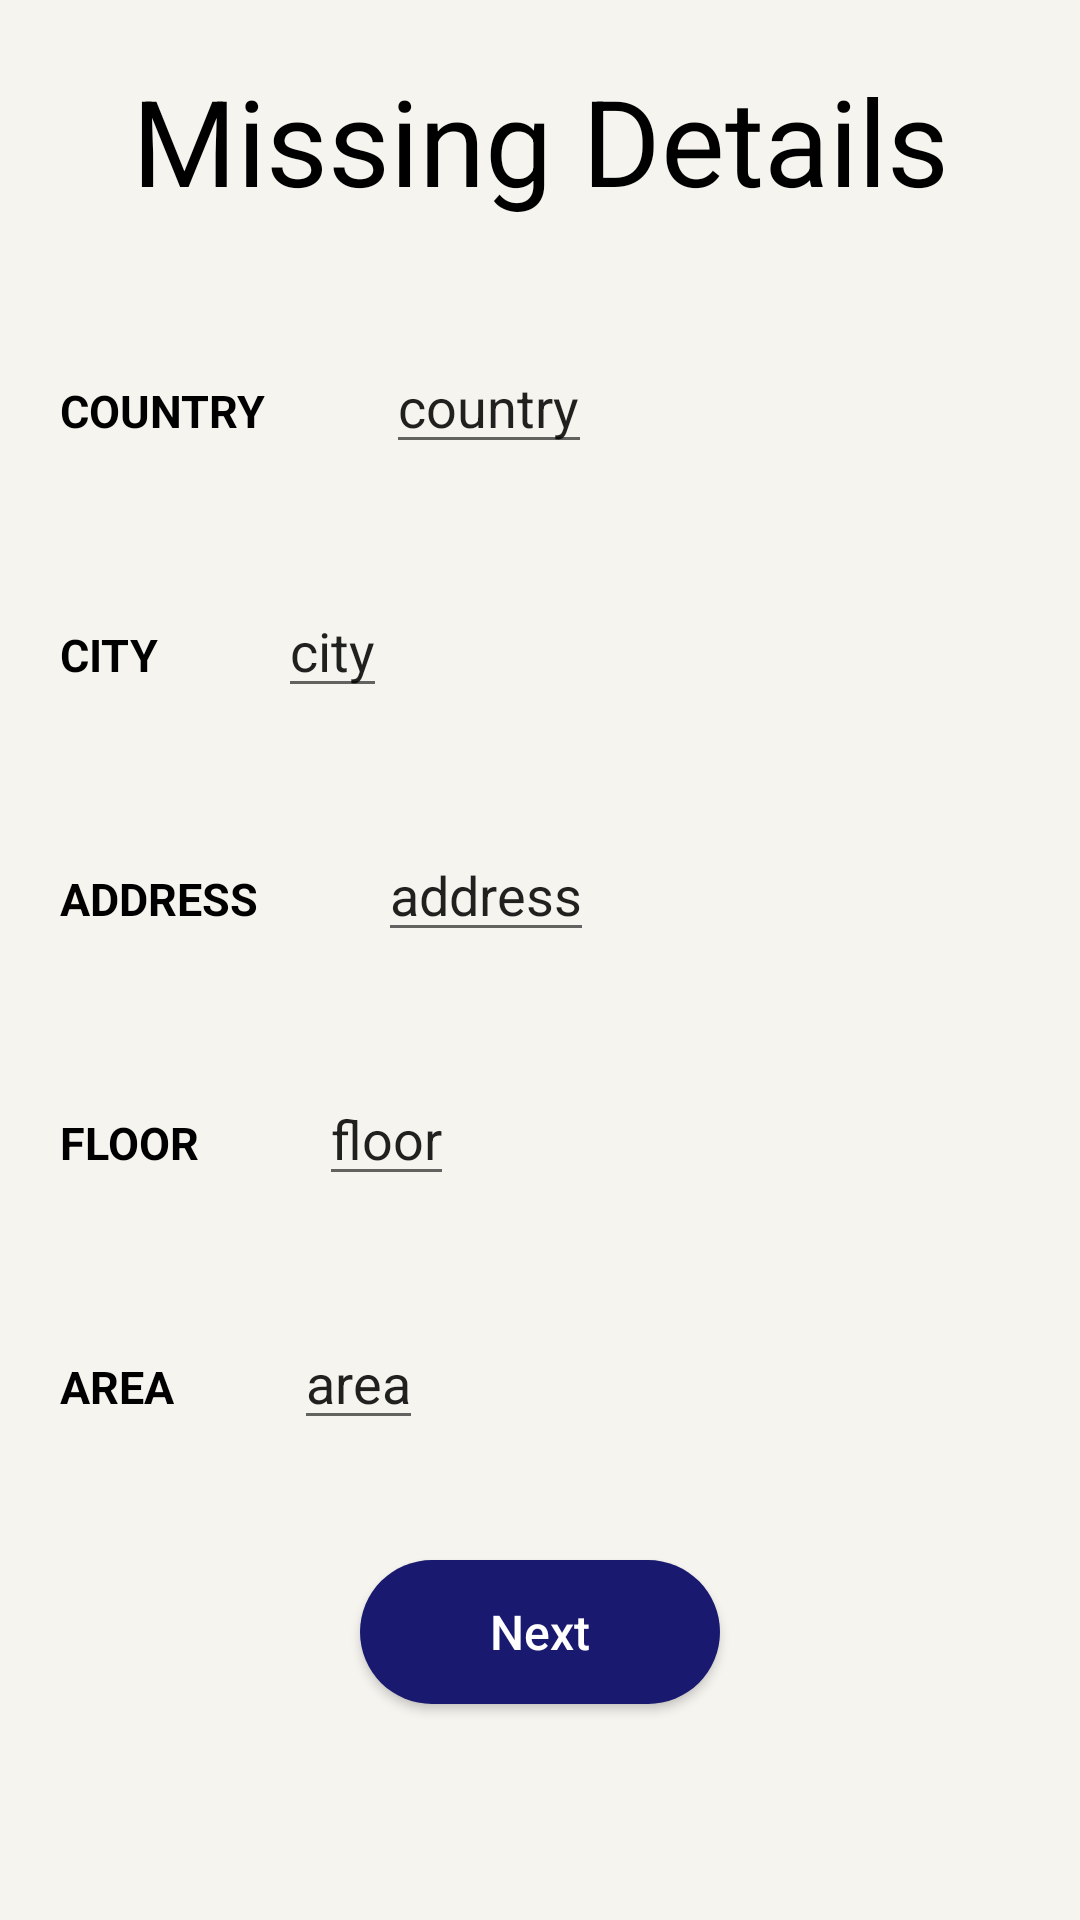

Android layout source for this screen:
<!-- AndroidManifest.xml: application theme Theme.Minimental -->
<!-- res/layout/collect_missingdetails.xml -->
<?xml version="1.0" encoding="utf-8"?>
<LinearLayout xmlns:android="http://schemas.android.com/apk/res/android"
    xmlns:tools="http://schemas.android.com/tools"
    xmlns:app="http://schemas.android.com/apk/res-auto"
    android:layout_width="match_parent"
    android:layout_height="match_parent"
    android:background="@color/sand"
    android:orientation="vertical">


        <TextView
            android:id="@+id/title1"
            android:layout_width="match_parent"
            android:layout_height="wrap_content"
            android:layout_margin="20dp"
            android:gravity="center"
            android:text="@string/missingdetails"
            android:textColor="@color/black"
            android:textColorHint="@color/white"
            android:textSize="40sp" />

        <LinearLayout
            android:layout_width="wrap_content"
            android:layout_height="wrap_content">
            <TextView
                android:id="@+id/missingcountry"
                android:layout_width="wrap_content"
                android:layout_height="wrap_content"
                android:layout_weight="1"
                android:layout_margin="20dp"
                android:text="@string/country"
                android:textAllCaps="true"
                android:textColor="@color/black"
                android:textColorHint="@color/black"
                android:textSize="15sp"
                android:textStyle="bold" />

            <EditText
                android:id="@+id/Et_country"
                android:layout_width="wrap_content"
                android:layout_height="wrap_content"
                android:layout_margin="20dp"
                android:layout_weight="1"
                android:text="@string/country"/>

        </LinearLayout>

    <LinearLayout
        android:layout_width="wrap_content"
        android:layout_height="wrap_content">
        <TextView
            android:id="@+id/missingcity"
            android:layout_width="wrap_content"
            android:layout_height="wrap_content"
            android:layout_weight="1"
            android:layout_margin="20dp"
            android:text="@string/city"
            android:textAllCaps="true"
            android:textColor="@color/black"
            android:textColorHint="@color/black"
            android:textSize="15sp"
            android:textStyle="bold" />

        <EditText
            android:id="@+id/Et_city"
            android:layout_width="wrap_content"
            android:layout_height="wrap_content"
            android:layout_margin="20dp"
            android:layout_weight="1"
            android:text="@string/city"/>

    </LinearLayout>
    <LinearLayout
        android:layout_width="wrap_content"
        android:layout_height="wrap_content">
        <TextView
            android:id="@+id/missingaddress"
            android:layout_width="wrap_content"
            android:layout_height="wrap_content"
            android:layout_weight="1"
            android:layout_margin="20dp"
            android:text="@string/address"
            android:textAllCaps="true"
            android:textColor="@color/black"
            android:textColorHint="@color/black"
            android:textSize="15sp"
            android:textStyle="bold" />

        <EditText
            android:id="@+id/Et_address"
            android:layout_width="wrap_content"
            android:layout_height="wrap_content"
            android:layout_margin="20dp"
            android:layout_weight="1"
            android:text="@string/address"/>

    </LinearLayout>
    <LinearLayout
        android:layout_width="wrap_content"
        android:layout_height="wrap_content">
        <TextView
            android:id="@+id/missingfloor"
            android:layout_width="wrap_content"
            android:layout_height="wrap_content"
            android:layout_weight="1"
            android:layout_margin="20dp"
            android:text="@string/floor"
            android:textAllCaps="true"
            android:textColor="@color/black"
            android:textColorHint="@color/white"
            android:textSize="15sp"
            android:textStyle="bold" />

        <EditText
            android:id="@+id/Et_floor"
            android:layout_width="wrap_content"
            android:layout_height="wrap_content"
            android:layout_margin="20dp"
            android:layout_weight="1"
            android:text="@string/floor"/>

    </LinearLayout>
    <LinearLayout
        android:layout_width="wrap_content"
        android:layout_height="wrap_content">
        <TextView
            android:id="@+id/missingarea"
            android:layout_width="wrap_content"
            android:layout_height="wrap_content"
            android:layout_weight="1"
            android:layout_margin="20dp"
            android:text="@string/area"
            android:textAllCaps="true"
            android:textColor="@color/black"
            android:textColorHint="@color/white"
            android:textSize="15sp"
            android:textStyle="bold" />

        <EditText
            android:id="@+id/Et_area"
            android:layout_width="wrap_content"
            android:layout_height="wrap_content"
            android:layout_margin="20dp"
            android:layout_weight="1"
            android:text="@string/area"/>


    </LinearLayout>
    <LinearLayout
        android:layout_width="match_parent"
        android:layout_height="wrap_content"
        android:layout_margin="10dp"
        android:orientation="vertical"
        android:paddingStart="100dp"
        android:paddingEnd="100dp">

        <Button
            android:id="@+id/next_Btn"
            android:layout_width="match_parent"
            android:layout_height="wrap_content"
            android:layout_gravity="center"
            android:layout_margin="10dp"
            android:background="@drawable/round_border"
            android:gravity="center"
            android:hint="@string/button_next"
            android:padding="10dp"
            android:textColorHint="@color/white"
            android:textSize="16sp"
            app:backgroundTint="@color/midnighit_blue" />



    </LinearLayout>
</LinearLayout>
<!-- resources referenced by this layout -->
<resources>
  <color name="black">#FF000000</color>
  <color name="midnighit_blue">#191970</color>
  <color name="sand">#F5F4EF</color>
  <color name="white">#FFFFFFFF</color>
  <!-- drawable round_border (drawable) -->
  <?xml version="1.0" encoding="utf-8"?>
  <shape android:shape="rectangle" xmlns:android="http://schemas.android.com/apk/res/android">
      <solid android:color="@color/colorPrimary"/>
      <corners android:radius="100dp"/>
  </shape>
  <string name="address">address</string>
  <string name="area">area</string>
  <string name="button_next">Next</string>
  <string name="city">city</string>
  <string name="country">country</string>
  <string name="floor">floor</string>
  <string name="missingdetails">Missing Details</string>
  <style name="Theme.Minimental" parent="Theme.MaterialComponents.DayNight.NoActionBar">
          
          <item name="colorPrimary">@color/purple_500</item>
          <item name="colorPrimaryVariant">@color/purple_700</item>
          <item name="colorOnPrimary">@color/white</item>
          
          <item name="colorSecondary">@color/teal_200</item>
          <item name="colorSecondaryVariant">@color/teal_700</item>
          <item name="colorOnSecondary">@color/black</item>
          
          <item name="android:statusBarColor" tools:targetApi="l">?attr/colorPrimaryVariant</item>
          
      </style>
  <color name="purple_500">#FF6200EE</color>
  <color name="purple_700">#FF3700B3</color>
  <color name="teal_200">#FF03DAC5</color>
  <color name="teal_700">#FF018786</color>
  <!-- not gathered from this repository: default colours our renderer supplied (Android Studio template values) -->
  <color name="colorPrimary">#FF6200EE</color>
</resources>
